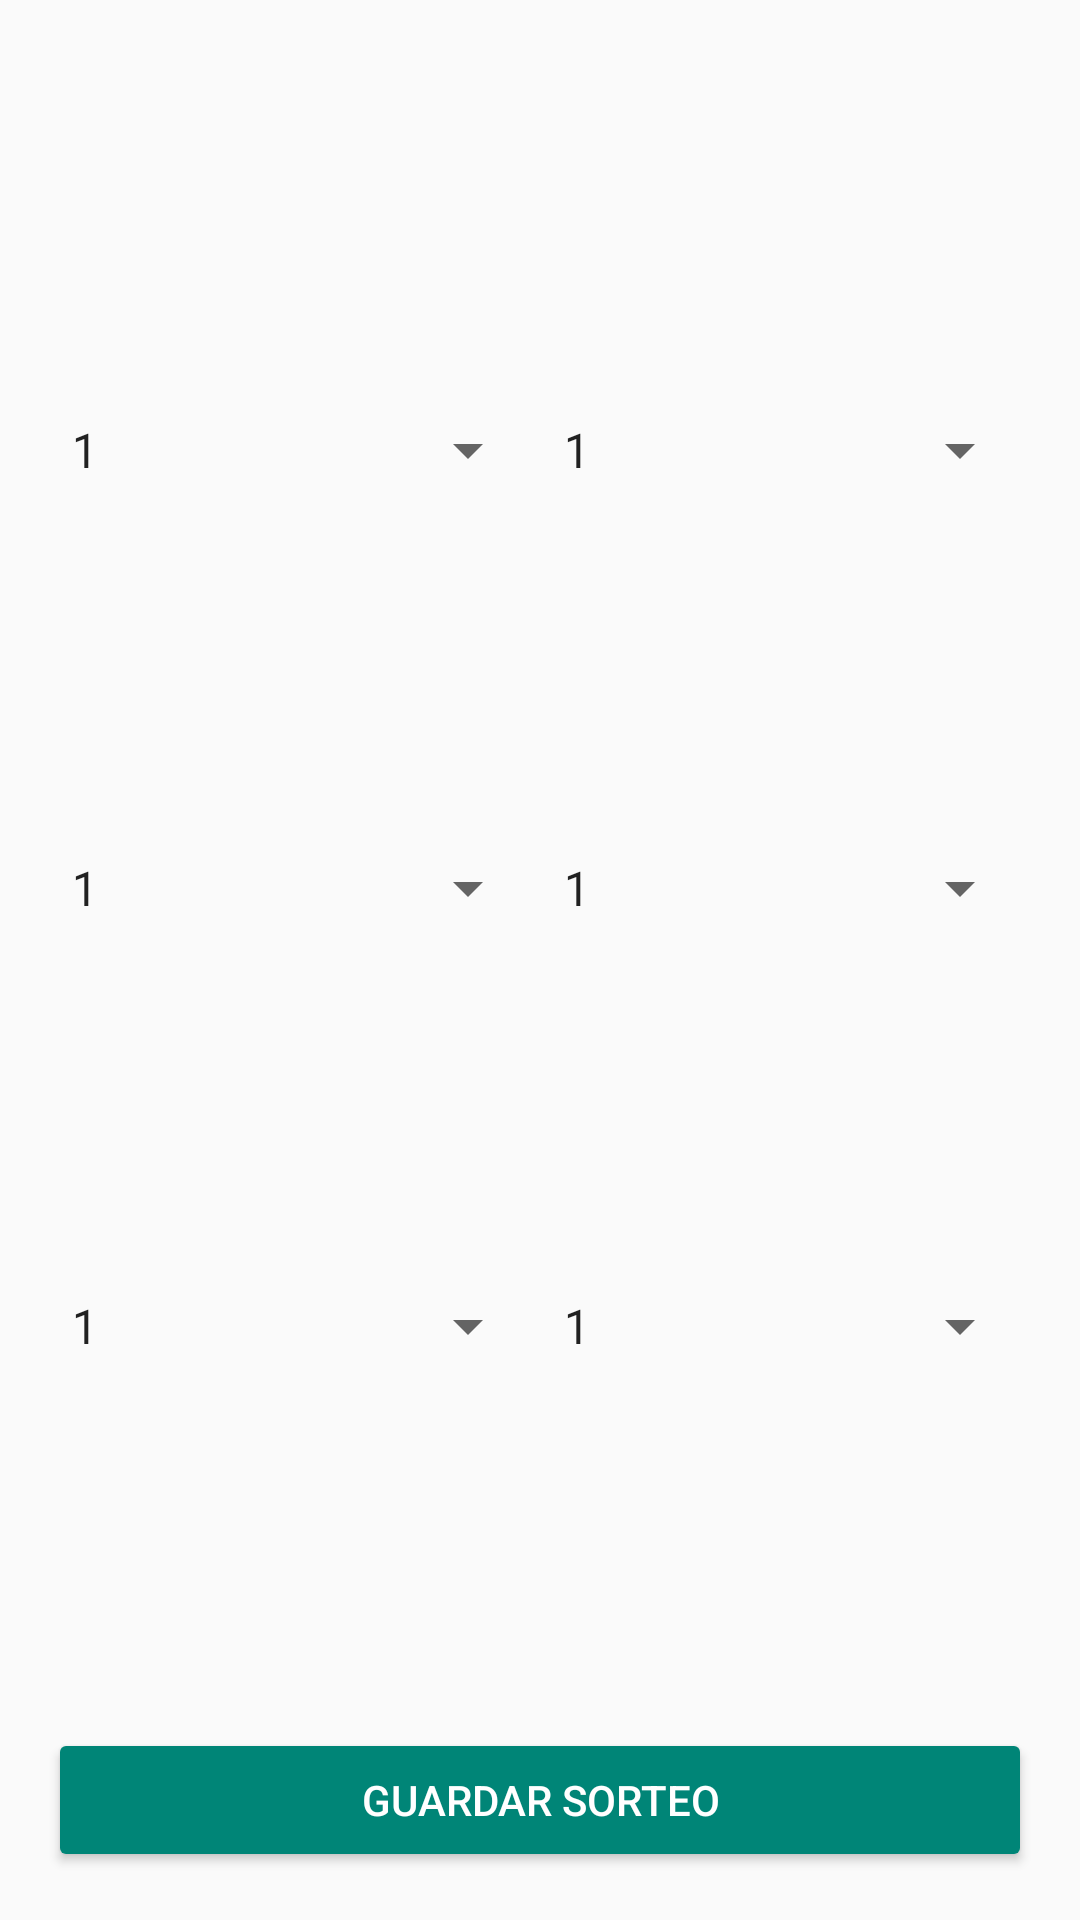

Reconstruct the res/layout file that produces this screen, plus the resources it refers to.
<!-- AndroidManifest.xml: application theme AppTheme -->
<!-- res/layout/activity_add_to_fav.xml -->
<?xml version="1.0" encoding="utf-8"?>
<androidx.constraintlayout.widget.ConstraintLayout xmlns:android="http://schemas.android.com/apk/res/android"
        xmlns:app="http://schemas.android.com/apk/res-auto"
        xmlns:tools="http://schemas.android.com/tools"
        android:id="@+id/screen_add_to_fav"
        android:layout_width="match_parent"
        android:layout_height="match_parent"
        android:paddingStart="16dp"
        android:paddingTop="16dp"
        android:paddingEnd="16dp"
        android:paddingBottom="16dp"
        tools:context=".ui.add.AddToFavActivity">

    <Spinner
            android:id="@+id/spinner_1"
            android:layout_width="0dp"
            android:layout_height="wrap_content"
            android:entries="@array/numbers"
            app:layout_constraintBottom_toTopOf="@id/spinner_3"
            app:layout_constraintEnd_toStartOf="@+id/spinner_2"
            app:layout_constraintStart_toStartOf="parent"
            app:layout_constraintTop_toTopOf="parent" />

    <Spinner
            android:id="@+id/spinner_2"
            android:layout_width="0dp"
            android:layout_height="wrap_content"
            android:entries="@array/numbers"
            app:layout_constraintBottom_toTopOf="@id/spinner_4"
            app:layout_constraintEnd_toEndOf="parent"
            app:layout_constraintStart_toEndOf="@+id/spinner_1"
            app:layout_constraintTop_toTopOf="parent" />

    <Spinner
            android:id="@+id/spinner_3"
            android:layout_width="0dp"
            android:layout_height="wrap_content"
            android:entries="@array/numbers"
            app:layout_constraintBottom_toTopOf="@id/spinner_5"
            app:layout_constraintEnd_toStartOf="@+id/spinner_4"
            app:layout_constraintStart_toStartOf="parent"
            app:layout_constraintTop_toBottomOf="@id/spinner_1" />

    <Spinner
            android:id="@+id/spinner_4"
            android:layout_width="0dp"
            android:layout_height="wrap_content"
            android:entries="@array/numbers"
            app:layout_constraintBottom_toTopOf="@id/spinner_6"
            app:layout_constraintEnd_toEndOf="parent"
            app:layout_constraintStart_toEndOf="@+id/spinner_3"
            app:layout_constraintTop_toBottomOf="@id/spinner_2" />

    <Spinner
            android:id="@+id/spinner_5"
            android:layout_width="0dp"
            android:layout_height="wrap_content"
            android:entries="@array/numbers"
            app:layout_constraintBottom_toTopOf="@id/b_add_save"
            app:layout_constraintEnd_toStartOf="@+id/spinner_6"
            app:layout_constraintStart_toStartOf="parent"
            app:layout_constraintTop_toBottomOf="@id/spinner_3" />

    <Spinner
            android:id="@+id/spinner_6"
            android:layout_width="0dp"
            android:layout_height="wrap_content"
            android:entries="@array/numbers"
            app:layout_constraintBottom_toTopOf="@id/b_add_save"
            app:layout_constraintEnd_toEndOf="parent"
            app:layout_constraintStart_toEndOf="@+id/spinner_5"
            app:layout_constraintTop_toBottomOf="@id/spinner_4" />


    <Button
            android:id="@+id/b_add_save"
            style="@style/Widget.AppCompat.Button.Colored"
            android:layout_width="0dp"
            android:layout_height="wrap_content"
            android:text="Guardar sorteo"
            app:layout_constraintBottom_toBottomOf="parent"
            app:layout_constraintEnd_toEndOf="parent"
            app:layout_constraintStart_toStartOf="parent" />

</androidx.constraintlayout.widget.ConstraintLayout>
<!-- resources referenced by this layout -->
<resources>
  <string-array name="numbers">
          <item>1</item>
          <item>2</item>
          <item>3</item>
          <item>4</item>
          <item>5</item>
          <item>6</item>
          <item>7</item>
          <item>8</item>
          <item>9</item>
          <item>10</item>
  
          <item>11</item>
          <item>12</item>
          <item>13</item>
          <item>14</item>
          <item>15</item>
          <item>16</item>
          <item>17</item>
          <item>18</item>
          <item>19</item>
          <item>20</item>
  
          <item>21</item>
          <item>22</item>
          <item>23</item>
          <item>24</item>
          <item>25</item>
          <item>26</item>
          <item>27</item>
          <item>28</item>
          <item>29</item>
          <item>30</item>
  
          <item>31</item>
          <item>32</item>
          <item>33</item>
          <item>34</item>
          <item>35</item>
          <item>36</item>
          <item>37</item>
          <item>38</item>
          <item>39</item>
          <item>40</item>
  
          <item>41</item>
          <item>42</item>
          <item>43</item>
          <item>44</item>
          <item>45</item>
          <item>46</item>
          <item>47</item>
          <item>48</item>
          <item>49</item>
          <item>50</item>
  
          <item>51</item>
          <item>52</item>
          <item>53</item>
          <item>54</item>
          <item>55</item>
          <item>56</item>
      </string-array>
  <style name="AppTheme" parent="android:Theme.Material.Light.NoActionBar" />
</resources>
